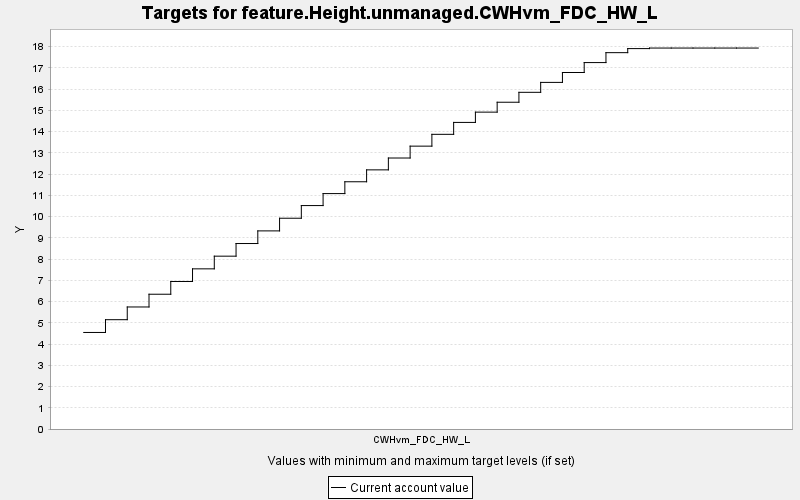

Data behind this chart, as committed beside it:
TARGET, PERIOD, YEAR, PERIODWIDTH, MINIMUM, MAXIMUM, MINWEIGHT, MAXWEIGHT, CURRENT, SUMMARY
feature.Height.unmanaged.CWHvm_FDC_HW_L, 0, 0, 10.0, 0.0, 10000, 1.0, 1.0, 4.545, 0.0
feature.Height.unmanaged.CWHvm_FDC_HW_L, 1, 10, 10.0, 0.0, 10000, 1.0, 1.0, 5.146, 0.0
feature.Height.unmanaged.CWHvm_FDC_HW_L, 2, 20, 10.0, 0.0, 10000, 1.0, 1.0, 5.745, 0.0
feature.Height.unmanaged.CWHvm_FDC_HW_L, 3, 30, 10.0, 0.0, 10000, 1.0, 1.0, 6.345, 0.0
feature.Height.unmanaged.CWHvm_FDC_HW_L, 4, 40, 10.0, 0.0, 10000, 1.0, 1.0, 6.945, 0.0
feature.Height.unmanaged.CWHvm_FDC_HW_L, 5, 50, 10.0, 0.0, 10000, 1.0, 1.0, 7.54, 0.0
feature.Height.unmanaged.CWHvm_FDC_HW_L, 6, 60, 10.0, 0.0, 10000, 1.0, 1.0, 8.137, 0.0
feature.Height.unmanaged.CWHvm_FDC_HW_L, 7, 70, 10.0, 0.0, 10000, 1.0, 1.0, 8.732, 0.0
feature.Height.unmanaged.CWHvm_FDC_HW_L, 8, 80, 10.0, 0.0, 10000, 1.0, 1.0, 9.327, 0.0
feature.Height.unmanaged.CWHvm_FDC_HW_L, 9, 90, 10.0, 0.0, 10000, 1.0, 1.0, 9.923, 0.0
feature.Height.unmanaged.CWHvm_FDC_HW_L, 10, 100, 10.0, 0.0, 10000, 1.0, 1.0, 10.52, 0.0
feature.Height.unmanaged.CWHvm_FDC_HW_L, 11, 110, 10.0, 0.0, 10000, 1.0, 1.0, 11.08, 0.0
feature.Height.unmanaged.CWHvm_FDC_HW_L, 12, 120, 10.0, 0.0, 10000, 1.0, 1.0, 11.64, 0.0
feature.Height.unmanaged.CWHvm_FDC_HW_L, 13, 130, 10.0, 0.0, 10000, 1.0, 1.0, 12.2, 0.0
feature.Height.unmanaged.CWHvm_FDC_HW_L, 14, 140, 10.0, 0.0, 10000, 1.0, 1.0, 12.76, 0.0
feature.Height.unmanaged.CWHvm_FDC_HW_L, 15, 150, 10.0, 0.0, 10000, 1.0, 1.0, 13.32, 0.0
feature.Height.unmanaged.CWHvm_FDC_HW_L, 16, 160, 10.0, 0.0, 10000, 1.0, 1.0, 13.87, 0.0
feature.Height.unmanaged.CWHvm_FDC_HW_L, 17, 170, 10.0, 0.0, 10000, 1.0, 1.0, 14.43, 0.0
feature.Height.unmanaged.CWHvm_FDC_HW_L, 18, 180, 10.0, 0.0, 10000, 1.0, 1.0, 14.92, 0.0
feature.Height.unmanaged.CWHvm_FDC_HW_L, 19, 190, 10.0, 0.0, 10000, 1.0, 1.0, 15.38, 0.0
feature.Height.unmanaged.CWHvm_FDC_HW_L, 20, 200, 10.0, 0.0, 10000, 1.0, 1.0, 15.85, 0.0
feature.Height.unmanaged.CWHvm_FDC_HW_L, 21, 210, 10.0, 0.0, 10000, 1.0, 1.0, 16.32, 0.0
feature.Height.unmanaged.CWHvm_FDC_HW_L, 22, 220, 10.0, 0.0, 10000, 1.0, 1.0, 16.78, 0.0
feature.Height.unmanaged.CWHvm_FDC_HW_L, 23, 230, 10.0, 0.0, 10000, 1.0, 1.0, 17.25, 0.0
feature.Height.unmanaged.CWHvm_FDC_HW_L, 24, 240, 10.0, 0.0, 10000, 1.0, 1.0, 17.72, 0.0
feature.Height.unmanaged.CWHvm_FDC_HW_L, 25, 250, 10.0, 0.0, 10000, 1.0, 1.0, 17.91, 0.0
feature.Height.unmanaged.CWHvm_FDC_HW_L, 26, 260, 10.0, 0.0, 10000, 1.0, 1.0, 17.93, 0.0
feature.Height.unmanaged.CWHvm_FDC_HW_L, 27, 270, 10.0, 0.0, 10000, 1.0, 1.0, 17.93, 0.0
feature.Height.unmanaged.CWHvm_FDC_HW_L, 28, 280, 10.0, 0.0, 10000, 1.0, 1.0, 17.93, 0.0
feature.Height.unmanaged.CWHvm_FDC_HW_L, 29, 290, 10.0, 0.0, 10000, 1.0, 1.0, 17.93, 0.0
feature.Height.unmanaged.CWHvm_FDC_HW_L, 30, 300, 10.0, 0.0, 10000, 1.0, 1.0, 17.93, 0.0
